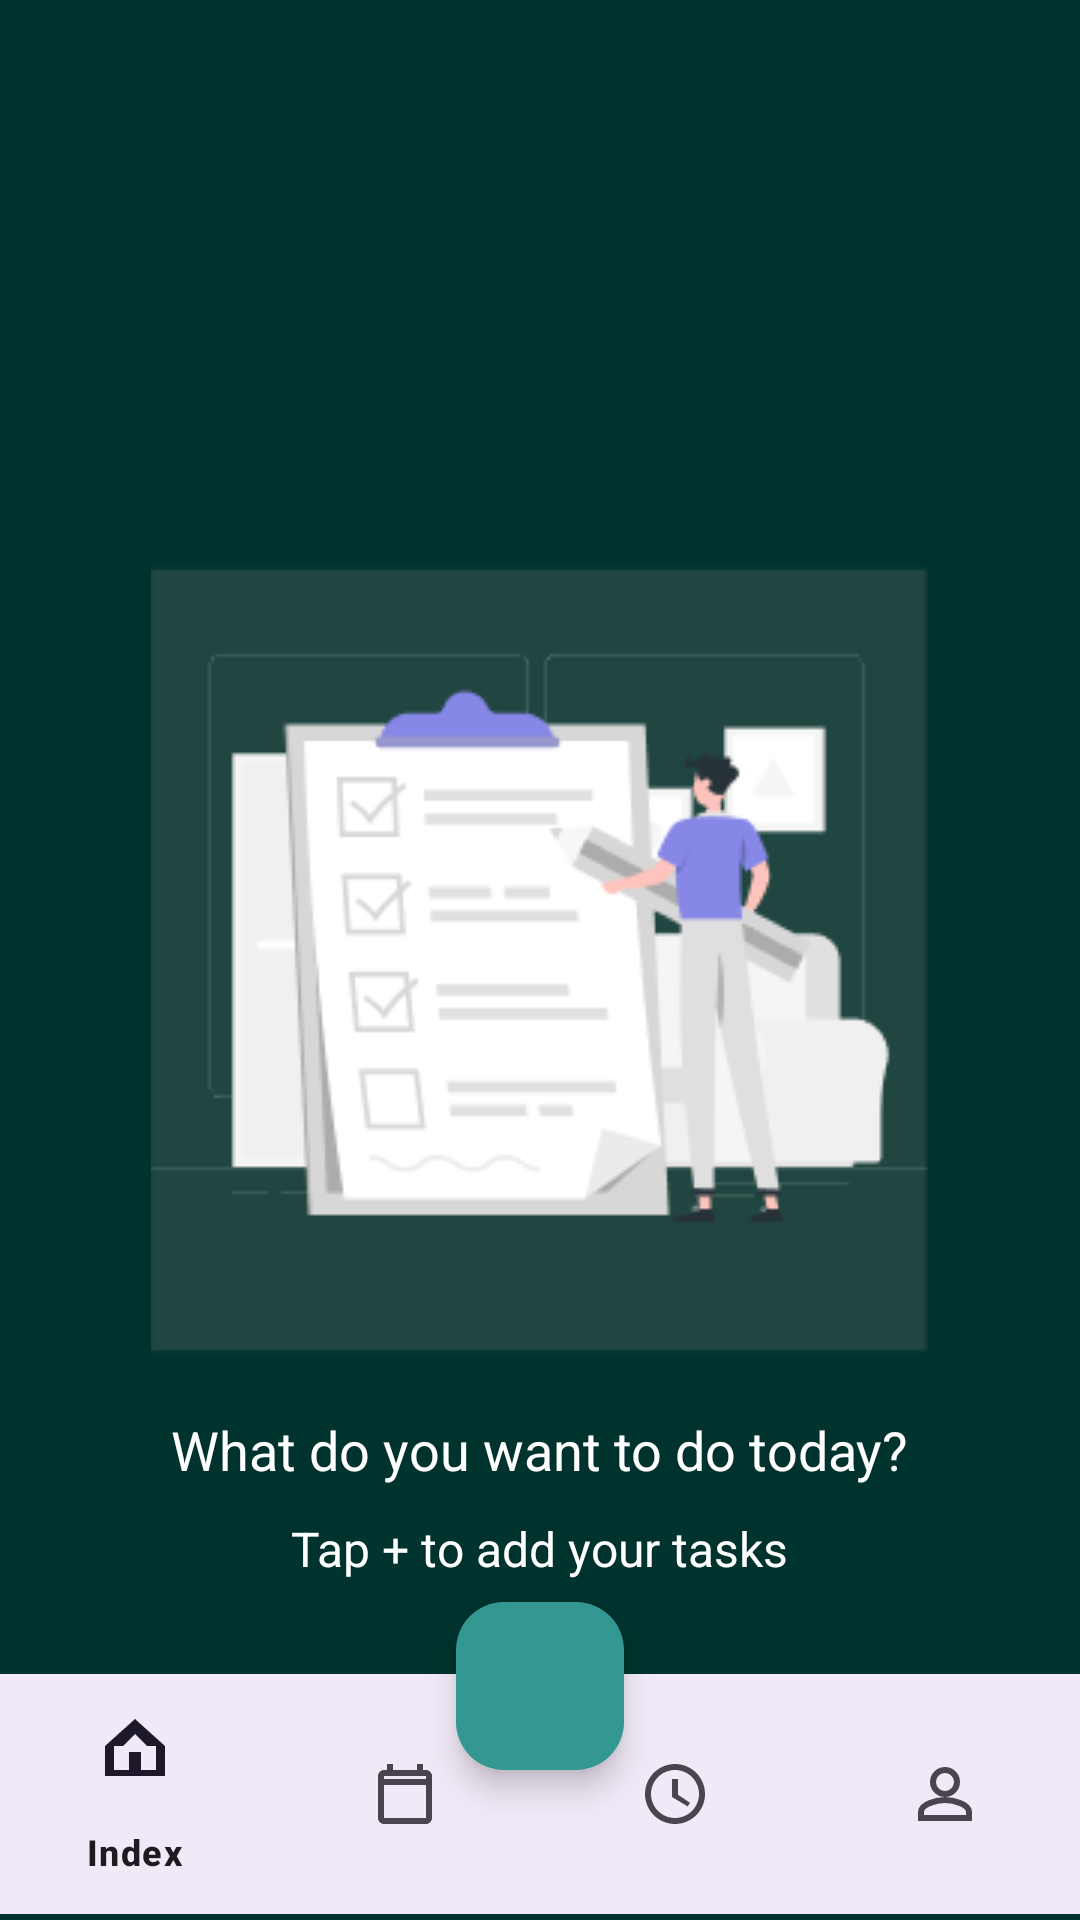

Layout XML and referenced resources for this Android screen:
<!-- AndroidManifest.xml: application theme Theme.LastDozilla -->
<!-- res/layout/activity_dashboard.xml -->
<?xml version="1.0" encoding="utf-8"?>
<RelativeLayout xmlns:android="http://schemas.android.com/apk/res/android"
    xmlns:tools="http://schemas.android.com/tools"
    xmlns:app="http://schemas.android.com/apk/res-auto"
    android:layout_width="match_parent"
    android:layout_height="match_parent"
    tools:context=".DashboardActivity"
    android:background="#00332D">

    <ImageView
        android:id="@+id/empty_image"
        android:layout_width="wrap_content"
        android:layout_height="wrap_content"
        android:layout_centerInParent="true"
        android:src="@drawable/empty_image"
        android:layout_marginTop="100dp"/>

    <TextView
        android:id="@+id/empty_text"
        android:layout_width="wrap_content"
        android:layout_height="wrap_content"
        android:layout_below="@id/empty_image"
        android:layout_centerHorizontal="true"
        android:layout_marginTop="20dp"
        android:text="What do you want to do today?"
        android:textColor="#FFFFFF"
        android:textSize="18sp" />

    <TextView
        android:id="@+id/empty_subtext"
        android:layout_width="wrap_content"
        android:layout_height="wrap_content"
        android:layout_below="@id/empty_text"
        android:layout_centerHorizontal="true"
        android:layout_marginTop="10dp"
        android:text="Tap + to add your tasks"
        android:textColor="#FFFFFF"
        android:textSize="16sp" />

    <com.google.android.material.floatingactionbutton.FloatingActionButton
        android:id="@+id/fab_add_task"
        android:layout_width="wrap_content"
        android:layout_height="wrap_content"
        android:layout_alignParentBottom="true"
        android:layout_centerHorizontal="true"
        android:layout_marginBottom="50dp"
        android:src="@drawable/ic_add"
        android:tint="#FFFFFF"
        app:backgroundTint="@color/Teal" />

    <com.google.android.material.bottomnavigation.BottomNavigationView
        android:id="@+id/bottom_navigation"
        android:layout_width="match_parent"
        android:layout_height="wrap_content"
        android:layout_alignParentEnd="true"
        android:layout_alignParentBottom="true"
        android:layout_marginEnd="0dp"
        android:layout_marginBottom="2dp"
        android:background="?android:attr/windowBackground"
        app:menu="@menu/bottom_nav_menu" />

</RelativeLayout>
<!-- resources referenced by this layout -->
<resources>
  <color name="Teal">#349892</color>
  <!-- drawable empty_image: png bitmap (drawable, 11106 bytes) -->
  <style name="Theme.LastDozilla" parent="Base.Theme.LastDozilla" />
  <style name="Base.Theme.LastDozilla" parent="Theme.Material3.DayNight.NoActionBar">
          
          
      </style>
</resources>
